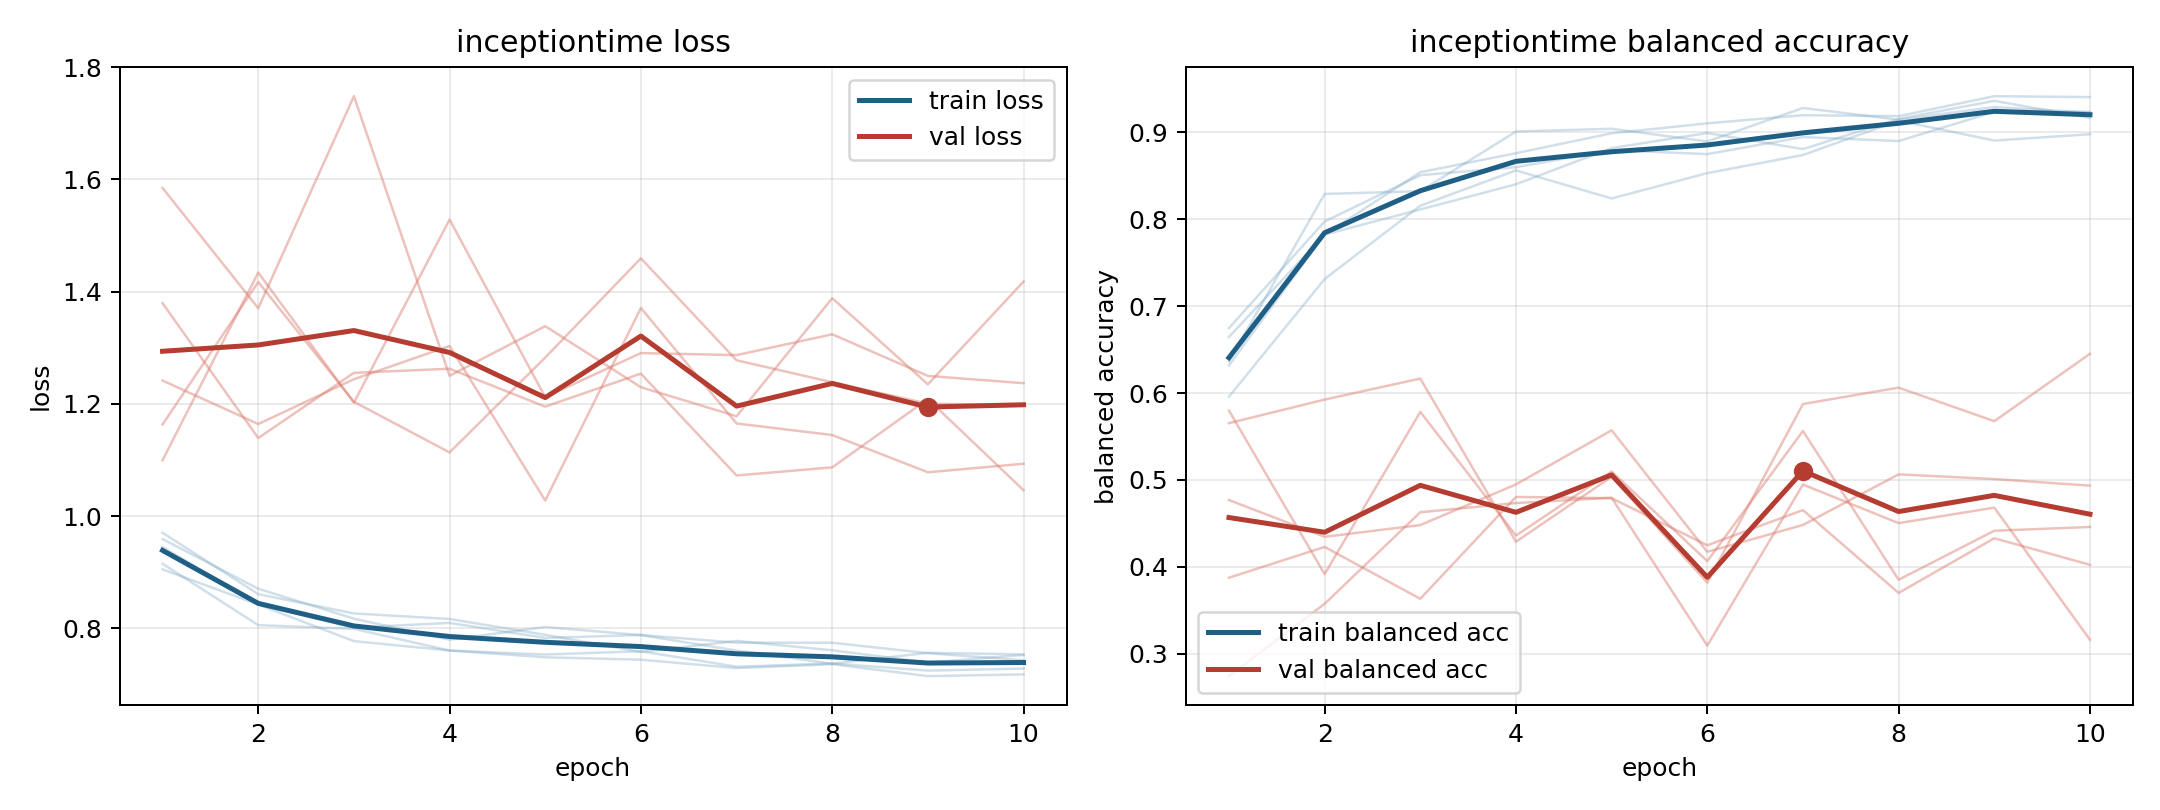

Data behind this chart, as committed beside it:
model, fold, epoch, train_loss, train_balanced_accuracy, val_loss, val_balanced_accuracy
inceptiontime, 1, 1, 0.945, 0.6748, 1.379, 0.5653
inceptiontime, 1, 2, 0.8429, 0.7975, 1.139, 0.5925
inceptiontime, 1, 3, 0.8013, 0.8507, 1.255, 0.6167
inceptiontime, 1, 4, 0.8097, 0.86, 1.263, 0.429
inceptiontime, 1, 5, 0.783, 0.8796, 1.195, 0.5036
inceptiontime, 1, 6, 0.7882, 0.875, 1.254, 0.3818
inceptiontime, 1, 7, 0.7745, 0.8947, 1.072, 0.5874
inceptiontime, 1, 8, 0.7744, 0.89, 1.087, 0.6063
inceptiontime, 1, 9, 0.7558, 0.9236, 1.209, 0.5677
inceptiontime, 1, 10, 0.7432, 0.9236, 1.046, 0.6451
inceptiontime, 2, 1, 0.9051, 0.6646, 1.1, 0.5798
inceptiontime, 2, 2, 0.8424, 0.7823, 1.434, 0.3916
inceptiontime, 2, 3, 0.7772, 0.8542, 1.202, 0.5783
inceptiontime, 2, 4, 0.7606, 0.876, 1.529, 0.436
inceptiontime, 2, 5, 0.7484, 0.899, 1.212, 0.5097
inceptiontime, 2, 6, 0.7442, 0.9104, 1.291, 0.4066
inceptiontime, 2, 7, 0.7292, 0.9198, 1.287, 0.5564
inceptiontime, 2, 8, 0.7361, 0.9188, 1.324, 0.3851
inceptiontime, 2, 9, 0.7149, 0.9417, 1.25, 0.4416
inceptiontime, 2, 10, 0.7179, 0.9406, 1.237, 0.4459
inceptiontime, 3, 1, 0.9591, 0.5958, 1.242, 0.4769
inceptiontime, 3, 2, 0.8706, 0.7313, 1.164, 0.4346
inceptiontime, 3, 3, 0.8173, 0.8156, 1.244, 0.4481
inceptiontime, 3, 4, 0.7798, 0.8563, 1.303, 0.4949
inceptiontime, 3, 5, 0.8025, 0.824, 1.028, 0.5572
inceptiontime, 3, 6, 0.7879, 0.8531, 1.371, 0.4173
inceptiontime, 3, 7, 0.7605, 0.874, 1.165, 0.4482
inceptiontime, 3, 8, 0.737, 0.9135, 1.145, 0.5064
inceptiontime, 3, 9, 0.7564, 0.8906, 1.078, 0.501
inceptiontime, 3, 10, 0.7536, 0.8979, 1.093, 0.4934
inceptiontime, 4, 1, 0.9152, 0.6365, 1.585, 0.3875
inceptiontime, 4, 2, 0.8057, 0.8292, 1.37, 0.4229
inceptiontime, 4, 3, 0.7991, 0.8323, 1.748, 0.3632
inceptiontime, 4, 4, 0.7604, 0.901, 1.25, 0.4805
inceptiontime, 4, 5, 0.7534, 0.9042, 1.338, 0.479
inceptiontime, 4, 6, 0.7593, 0.8896, 1.23, 0.4248
inceptiontime, 4, 7, 0.7316, 0.9281, 1.178, 0.4653
inceptiontime, 4, 8, 0.7375, 0.9146, 1.388, 0.37
inceptiontime, 4, 9, 0.7247, 0.9292, 1.235, 0.4329
inceptiontime, 4, 10, 0.7284, 0.9229, 1.418, 0.4024
inceptiontime, 5, 1, 0.9703, 0.6319, 1.163, 0.2743
inceptiontime, 5, 2, 0.8609, 0.7824, 1.417, 0.3574
inceptiontime, 5, 3, 0.8266, 0.8113, 1.204, 0.4628
inceptiontime, 5, 4, 0.8167, 0.8403, 1.114, 0.4734
inceptiontime, 5, 5, 0.7885, 0.8819, 1.283, 0.4795
inceptiontime, 5, 6, 0.758, 0.8993, 1.459, 0.3094
inceptiontime, 5, 7, 0.7776, 0.8808, 1.278, 0.4947
inceptiontime, 5, 8, 0.7609, 0.9155, 1.239, 0.4503
inceptiontime, 5, 9, 0.7392, 0.9363, 1.2, 0.4681
inceptiontime, 5, 10, 0.7526, 0.9167, 1.198, 0.3162
